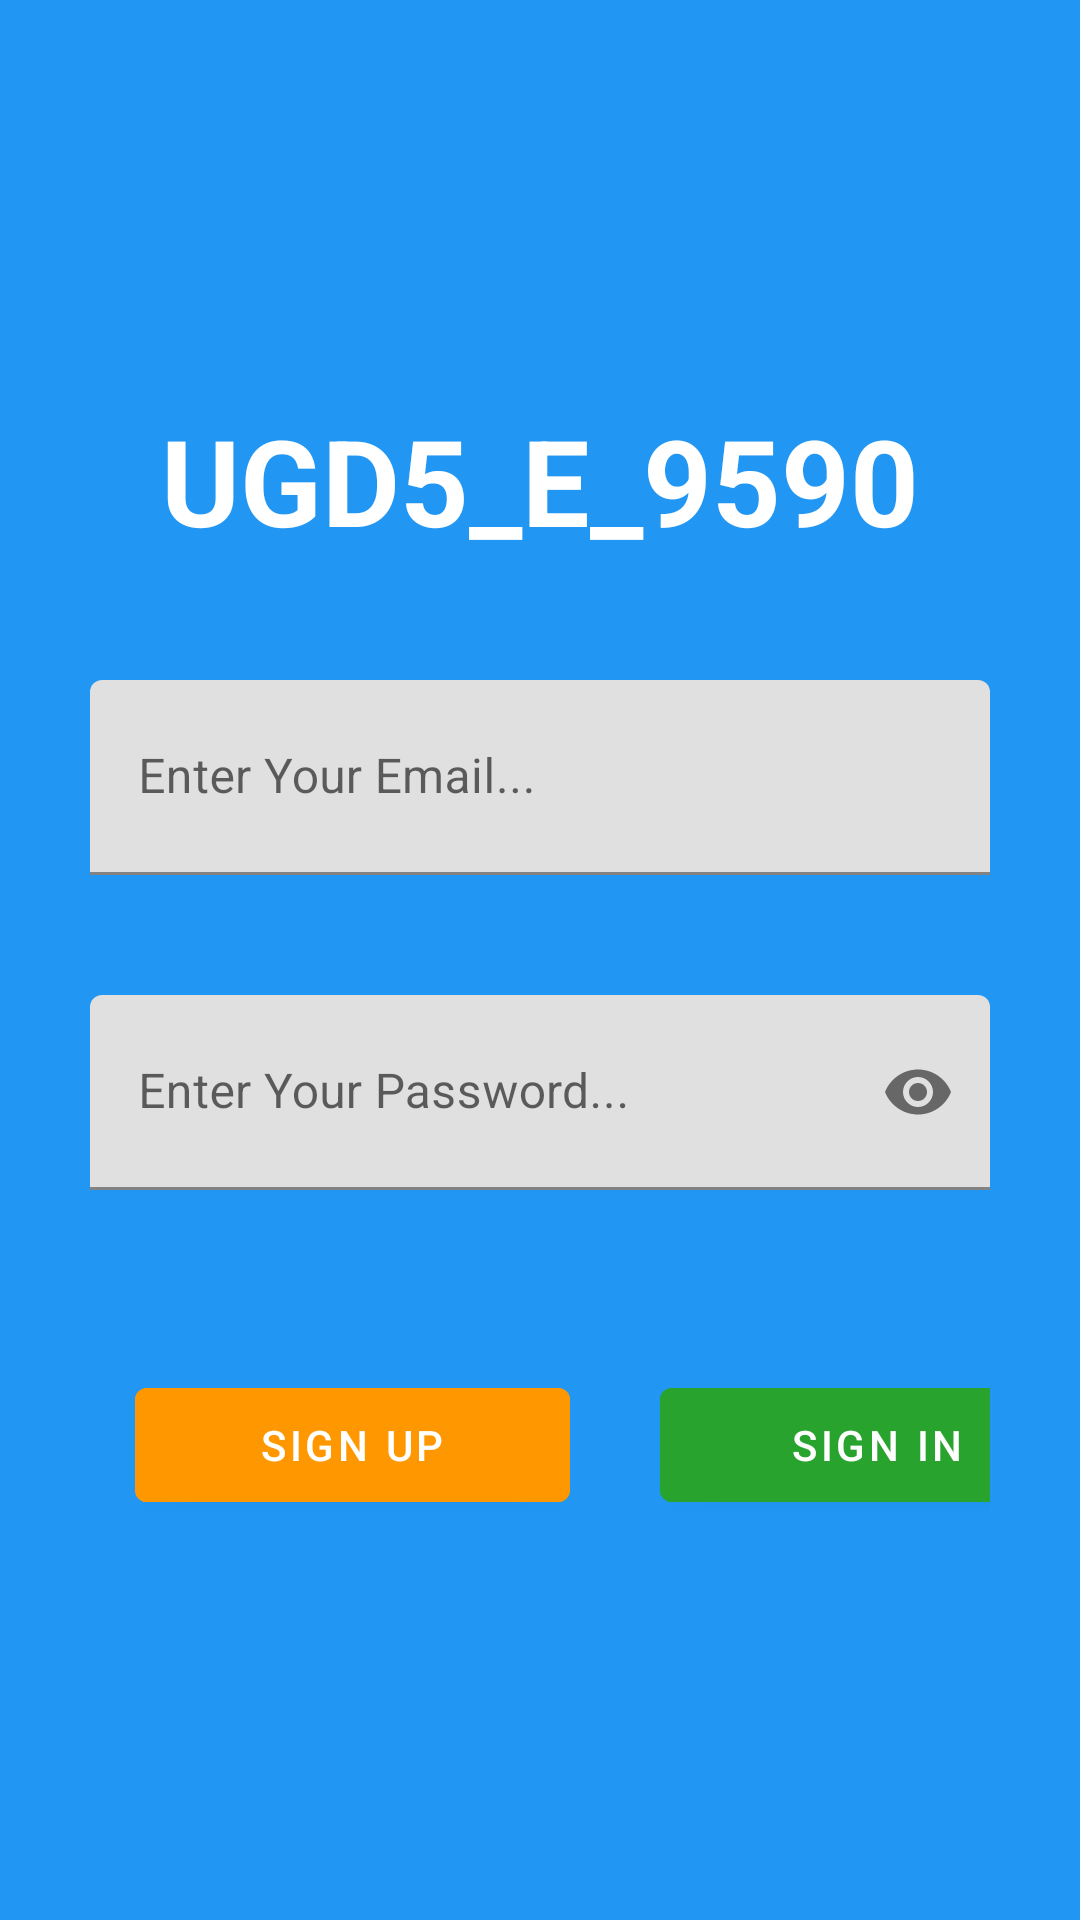

The Android layout XML behind this screen, and the referenced resources:
<!-- AndroidManifest.xml: application theme AppTheme -->
<!-- res/layout/activity_main.xml -->
<?xml version="1.0" encoding="utf-8"?>
<LinearLayout xmlns:android="http://schemas.android.com/apk/res/android"
    xmlns:app="http://schemas.android.com/apk/res-auto"
    xmlns:tools="http://schemas.android.com/tools"
    android:layout_width="match_parent"
    android:layout_height="match_parent"
    android:gravity="center"
    android:orientation="vertical"
    android:background="#2196F3"
    android:paddingHorizontal="30dp"
    tools:context=".MainActivity">

    <TextView
        android:layout_width="wrap_content"
        android:layout_height="wrap_content"
        android:text="@string/app_name"
        android:textColor="#FFFFFF"
        android:textStyle="bold"
        android:textSize="40sp"/>

    <RelativeLayout
        android:layout_width="match_parent"
        android:layout_height="wrap_content"
        android:layout_marginTop="40dp">
        <com.google.android.material.textfield.TextInputLayout
            android:layout_width="match_parent"
            android:layout_height="65dp"
            android:id="@+id/input_email_layout"
            app:endIconMode="clear_text"
            style="@style/Widget.MaterialComponents.TextInputLayout.FilledBox.Dense">
            <com.google.android.material.textfield.TextInputEditText
                android:layout_width="match_parent"
                android:layout_height="match_parent"
                android:id="@+id/email"
                android:hint="@string/enter_your_email_text"
                android:inputType="textEmailAddress"
                android:textColor="#000000" />
        </com.google.android.material.textfield.TextInputLayout>
    </RelativeLayout>

    <RelativeLayout
        android:layout_width="match_parent"
        android:layout_height="wrap_content"
        android:layout_marginTop="40dp">
        <com.google.android.material.textfield.TextInputLayout
            android:layout_width="match_parent"
            android:layout_height="65dp"
            android:id="@+id/input_password_layout"
            app:endIconMode="password_toggle"
            style="@style/Widget.MaterialComponents.TextInputLayout.FilledBox.Dense">
            <com.google.android.material.textfield.TextInputEditText
                android:layout_width="match_parent"
                android:layout_height="match_parent"
                android:id="@+id/password"
                android:hint="@string/enter_your_password_text"
                android:inputType="textPassword"
                android:textColor="#000000" />
        </com.google.android.material.textfield.TextInputLayout>
    </RelativeLayout>

    <LinearLayout
        android:layout_width="match_parent"
        android:layout_height="wrap_content"
        android:layout_marginTop="60dp"
        android:orientation="horizontal">
        <com.google.android.material.button.MaterialButton
            android:layout_width="145dp"
            android:layout_height="50dp"
            android:id="@+id/btnSignUp"
            android:text="@string/sign_up_text"
            android:backgroundTint="#FF9800"
            android:layout_marginHorizontal="15dp"/>
        <com.google.android.material.button.MaterialButton
            android:layout_width="145dp"
            android:layout_height="50dp"
            android:id="@+id/btnSignIn"
            android:text="@string/sign_in_text"
            android:backgroundTint="#28A32D"
            android:layout_marginHorizontal="15dp" />
    </LinearLayout>
</LinearLayout>
<!-- resources referenced by this layout -->
<resources>
  <string name="app_name">UGD5_E_9590</string>
  <string name="enter_your_email_text">Enter Your Email...</string>
  <string name="enter_your_password_text">Enter Your Password...</string>
  <string name="sign_in_text">Sign In</string>
  <string name="sign_up_text">Sign Up</string>
  <style name="AppTheme" parent="Theme.MaterialComponents.DayNight.NoActionBar">
          
          <item name="colorPrimary">@color/colorPrimary</item>
          <item name="colorPrimaryDark">#2196F3</item>
          <item name="colorAccent">@color/colorPrimaryDark</item>
      </style>
  <!-- not gathered from this repository: default colours our renderer supplied (Android Studio template values) -->
  <color name="colorPrimary">#FF6200EE</color>
  <color name="colorPrimaryDark">#FF3700B3</color>
</resources>
